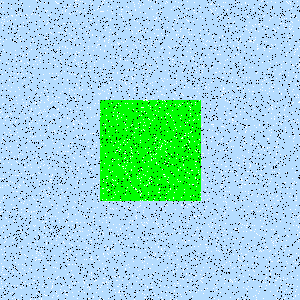

The data file committed next to this chart (first rows):
Type, X, Y
Salt, 137, 277
Salt, 13, 158
Salt, 132, 258
Salt, 242, 296
Salt, 177, 267
Salt, 58, 295
Salt, 49, 263
Salt, 69, 64
Salt, 148, 88
Salt, 237, 88
Salt, 229, 280
Salt, 129, 234
Salt, 53, 281
Salt, 294, 52
Salt, 67, 254
Salt, 102, 222
Salt, 279, 18
Salt, 65, 279
Salt, 283, 212
Salt, 137, 66
Salt, 105, 273
Salt, 1, 263
Salt, 61, 102
Salt, 242, 183
Salt, 273, 243
Salt, 1, 22
Salt, 55, 143
Salt, 108, 42
Salt, 113, 180
Salt, 69, 39
Salt, 174, 192
Salt, 298, 102
Salt, 191, 131
Salt, 255, 37
Salt, 252, 225
Salt, 202, 66
Salt, 266, 269
Salt, 135, 188
Salt, 123, 168
Salt, 76, 20
Salt, 29, 126
Salt, 127, 142
Salt, 229, 249
Salt, 54, 60
Salt, 139, 173
Salt, 2, 211
Salt, 130, 181
Salt, 19, 184
Salt, 138, 31
Salt, 66, 165
Salt, 281, 287
Salt, 267, 26
Salt, 16, 41
Salt, 144, 48
Salt, 38, 255
Salt, 290, 29
Salt, 239, 165
Salt, 183, 95
Salt, 189, 273
Salt, 86, 26
... 8,940 more rows
